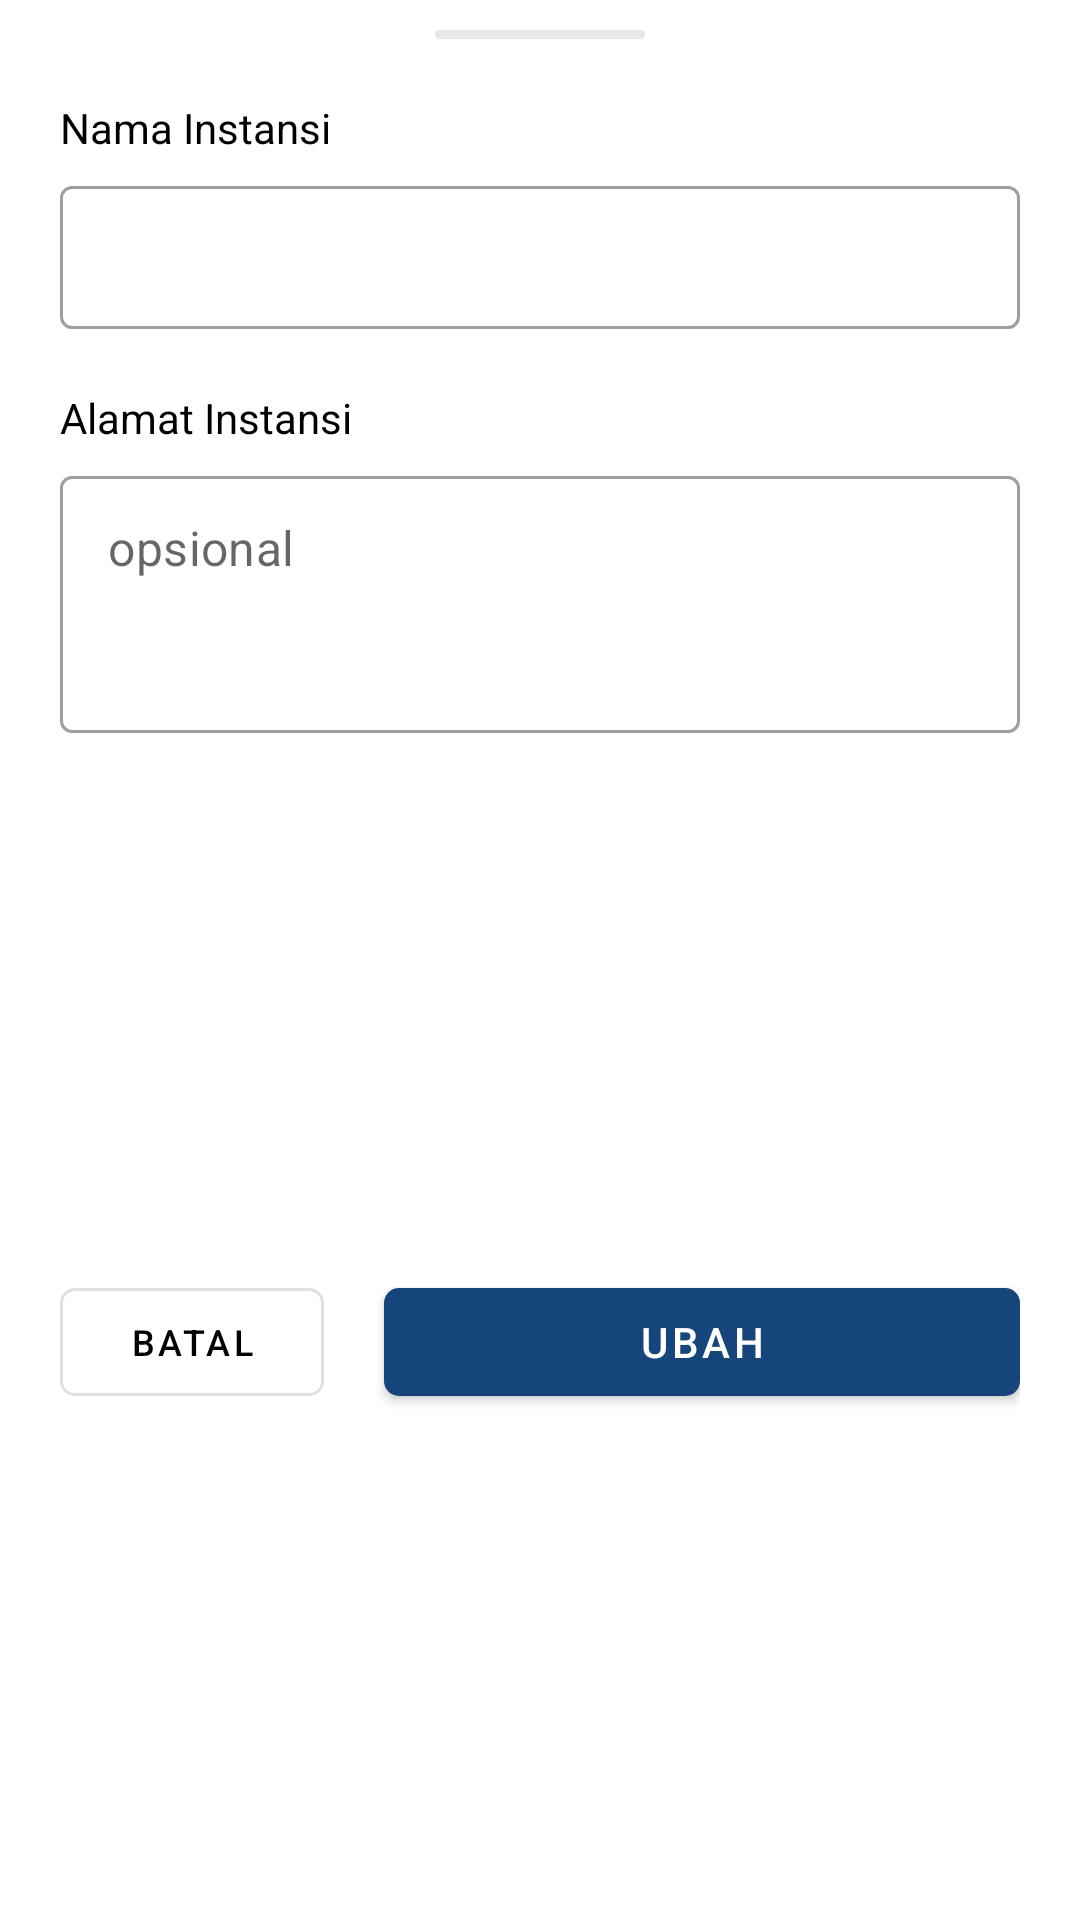

Android layout source for this screen:
<!-- AndroidManifest.xml: application theme Theme.SuratAtmaLuhur -->
<!-- res/layout/bottom_sheet_instansi.xml -->
<?xml version="1.0" encoding="utf-8"?>
<androidx.constraintlayout.widget.ConstraintLayout xmlns:android="http://schemas.android.com/apk/res/android"
    xmlns:app="http://schemas.android.com/apk/res-auto"
    xmlns:tools="http://schemas.android.com/tools"
    android:layout_width="match_parent"
    android:layout_height="wrap_content"
    android:paddingHorizontal="20dp"
    android:paddingBottom="20dp">

    <ImageView
        android:id="@+id/imageView2"
        android:layout_width="70dp"
        android:layout_height="3dp"
        android:layout_marginTop="10dp"
        android:src="@drawable/line_bottom_sheet"
        app:layout_constraintEnd_toEndOf="parent"
        app:layout_constraintStart_toStartOf="parent"
        app:layout_constraintTop_toTopOf="parent" />

    <TextView
        android:id="@+id/tv_label_nama_instansi"
        android:layout_width="0dp"
        android:layout_height="wrap_content"
        android:layout_marginTop="20dp"
        android:text="Nama Instansi"
        android:textColor="@color/black"
        app:layout_constraintEnd_toEndOf="parent"
        app:layout_constraintHorizontal_bias="0.5"
        app:layout_constraintStart_toStartOf="parent"
        app:layout_constraintTop_toBottomOf="@id/imageView2" />

    <com.google.android.material.textfield.TextInputLayout
        android:id="@+id/til_nama_instansi"
        style="@style/Widget.MaterialComponents.TextInputLayout.OutlinedBox.Dense"
        android:layout_width="match_parent"
        android:layout_height="wrap_content"
        android:layout_marginTop="10dp"
        app:hintEnabled="false"
        app:layout_constraintEnd_toEndOf="parent"
        app:layout_constraintHorizontal_bias="0.5"
        app:layout_constraintStart_toStartOf="parent"
        app:layout_constraintTop_toBottomOf="@id/tv_label_nama_instansi">

        <com.google.android.material.textfield.TextInputEditText
            android:id="@+id/input_nama_instansi"
            android:layout_width="match_parent"
            android:layout_height="match_parent"
            android:enabled="false"
            android:inputType="text"
            android:textColor="@color/black"
            android:maxLines="1"
            tools:ignore="SpeakableTextPresentCheck" />

    </com.google.android.material.textfield.TextInputLayout>

    <TextView
        android:id="@+id/tv_label_alamat_instansi"
        android:layout_width="0dp"
        android:layout_height="wrap_content"
        android:layout_marginTop="20dp"
        android:text="Alamat Instansi"
        android:textColor="@color/black"
        app:layout_constraintEnd_toEndOf="parent"
        app:layout_constraintHorizontal_bias="0.5"
        app:layout_constraintStart_toStartOf="parent"
        app:layout_constraintTop_toBottomOf="@id/til_nama_instansi" />

    <com.google.android.material.textfield.TextInputLayout
        android:id="@+id/til_alamat_instansi"
        style="@style/Widget.MaterialComponents.TextInputLayout.OutlinedBox.Dense"
        android:layout_width="match_parent"
        android:layout_height="wrap_content"
        android:layout_marginTop="10dp"
        app:hintEnabled="false"
        app:layout_constraintEnd_toEndOf="parent"
        app:layout_constraintHorizontal_bias="0.5"
        app:layout_constraintStart_toStartOf="parent"
        app:layout_constraintTop_toBottomOf="@id/tv_label_alamat_instansi">

        <com.google.android.material.textfield.TextInputEditText
            android:id="@+id/input_alamat_instansi"
            android:layout_width="match_parent"
            android:layout_height="match_parent"
            android:gravity="top"
            android:enabled="false"
            android:hint="opsional"
            android:inputType="textMultiLine"
            android:maxLines="3"
            android:textColor="@color/black"
            android:minLines="3"
            tools:ignore="SpeakableTextPresentCheck" />
    </com.google.android.material.textfield.TextInputLayout>

    <com.google.android.material.button.MaterialButton
        android:id="@+id/btn_batal_ubah_instansi"
        style="@style/Widget.MaterialComponents.Button.OutlinedButton"
        android:layout_width="wrap_content"
        android:layout_height="wrap_content"
        android:text="Batal"
        android:textColor="@color/black"
        android:textSize="12sp"
        app:cornerRadius="5dp"
        app:layout_constraintStart_toStartOf="parent"
        app:layout_constraintTop_toTopOf="@id/btn_ubah_instansi" />

    <com.google.android.material.button.MaterialButton
        android:id="@+id/btn_ubah_instansi"
        android:layout_width="0dp"
        android:layout_height="wrap_content"
        android:layout_marginTop="30dp"
        android:text="Ubah"
        android:layout_marginStart="20dp"
        app:cornerRadius="5dp"
        app:layout_constraintBottom_toBottomOf="parent"
        app:layout_constraintEnd_toEndOf="parent"
        app:layout_constraintStart_toEndOf="@+id/btn_batal_ubah_instansi"
        app:layout_constraintTop_toBottomOf="@id/til_alamat_instansi" />

</androidx.constraintlayout.widget.ConstraintLayout>
<!-- resources referenced by this layout -->
<resources>
  <color name="black">#FF000000</color>
  <!-- drawable line_bottom_sheet (drawable) -->
  <?xml version="1.0" encoding="utf-8"?>
  <shape xmlns:android="http://schemas.android.com/apk/res/android">
  
      <corners android:radius="100dp"/>
  
      <solid
          android:color="@color/grey_100">
      </solid>
  
  </shape>
  <style name="Theme.SuratAtmaLuhur" parent="Theme.MaterialComponents.Light.NoActionBar">
          
          <item name="colorPrimary">@color/blue_primary</item>
          <item name="colorPrimaryVariant">@color/blue_secondary</item>
          <item name="colorOnPrimary">@color/white</item>
          
          <item name="colorSecondary">@color/blue_secondary</item>
          <item name="colorSecondaryVariant">@color/teal_700</item>
          <item name="colorOnSecondary">@color/white</item>
          
          <item name="android:statusBarColor">?attr/colorPrimaryVariant</item>
          
          <item name="searchViewStyle">@style/SearchView</item>
          <item name="colorControlNormal">@color/white</item>
      </style>
  <color name="grey_100">#E8E8E8</color>
  <color name="blue_primary">#15457B</color>
  <color name="blue_secondary">#235D9D</color>
  <color name="white">#FFFFFFFF</color>
  <color name="teal_700">#FF018786</color>
  <style name="SearchView" parent="Widget.AppCompat.SearchView">
          <item name="android:maxWidth">@dimen/maxSize</item>
      </style>
  <dimen name="maxSize">3000dp</dimen>
</resources>
